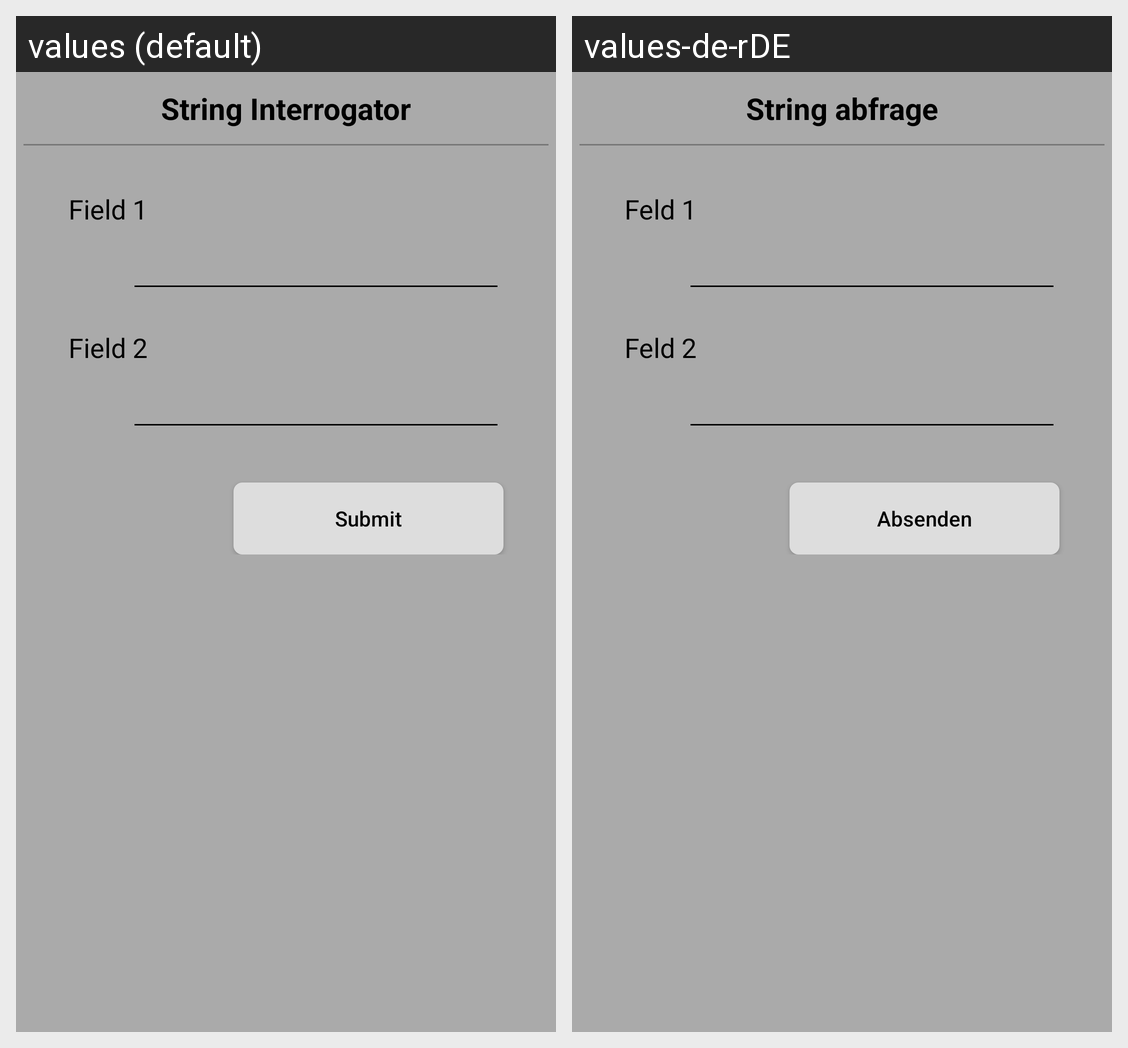

Here is an Android app screen in its default locale and in the app's own translations. Write out the translated-string differences for the strings that appear on this screen.
Android screen res/layout/activity_string_interrogator.xml rendered under 2 locales, left to right: values (default), values-de-rDE. Device: Nexus 5 (rendered at 1080×1920; each locale shown at half size, 540×960, under a caption strip naming it); theme AppTheme.
Strings drawn on this screen, with the default value and each locale's value (text and hints the layout hard-codes, and strings that could not be matched under every locale, appear in the picture but are not listed):

StringInterrogatorActivity_HeaderText
  values: String Interrogator
  values-de-rDE: String abfrage

StringInterrogatorActivity_FieldOneDescriptorPlaceholder
  values: Field 1
  values-de-rDE: Feld 1

StringInterrogatorActivity_FieldTwoDescriptorPlaceholder
  values: Field 2
  values-de-rDE: Feld 2

StringInterrogatorActivity_ButtonPlaceholderText
  values: Submit
  values-de-rDE: Absenden
